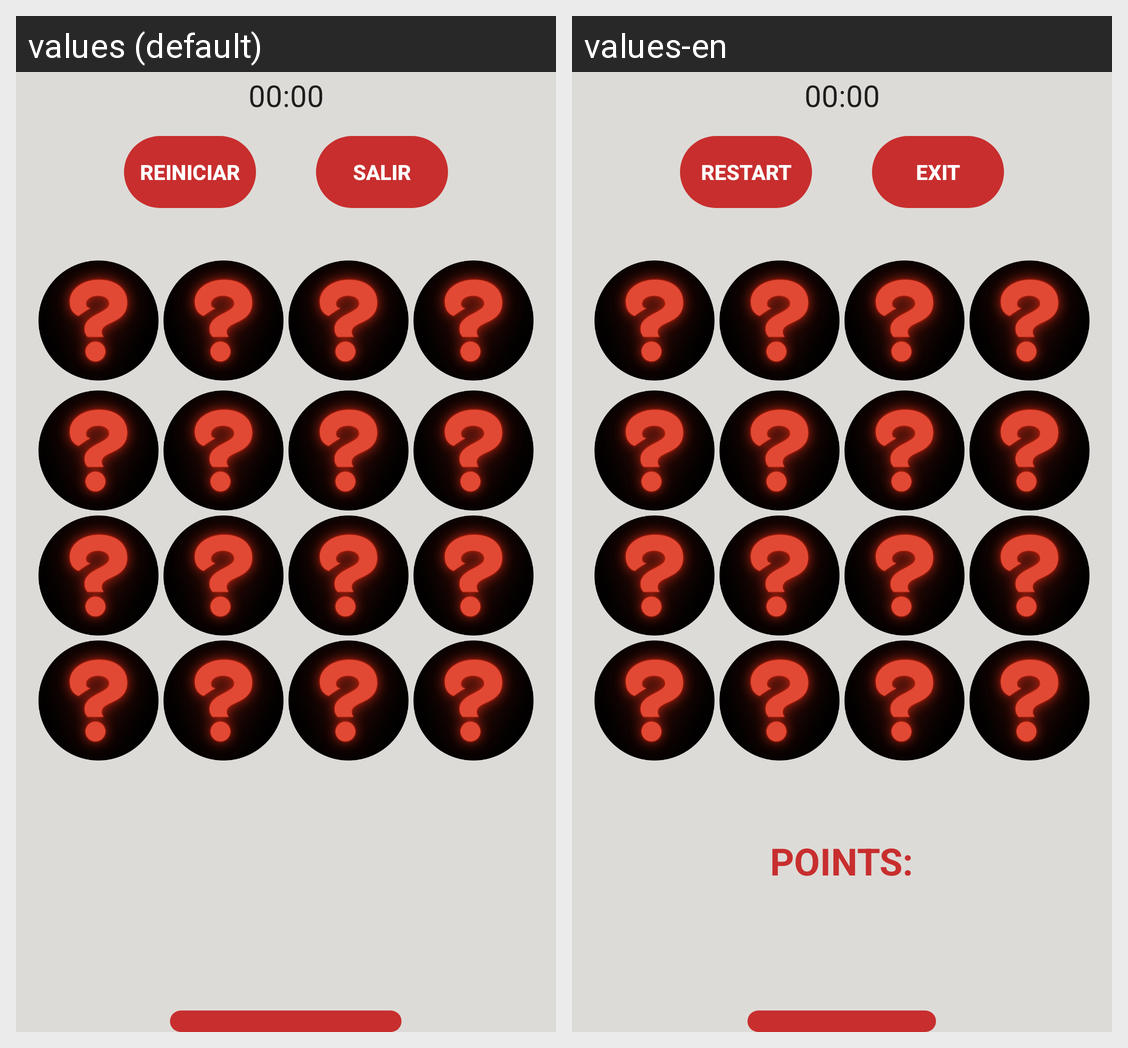

Here is an Android app screen in its default locale and in the app's own translations. Write out the translated-string differences for the strings that appear on this screen.
Android screen res/layout/activity_cartasanimales.xml rendered under 2 locales, left to right: values (default), values-en. Device: Nexus 5 (rendered at 1080×1920; each locale shown at half size, 540×960, under a caption strip naming it); theme Theme.JuegoDeCartas.
Strings drawn on this screen, with the default value and each locale's value (text and hints the layout hard-codes, and strings that could not be matched under every locale, appear in the picture but are not listed):

reiniciar
  values: Reiniciar
  values-en: restart

salir
  values: salir
  values-en: Exit
